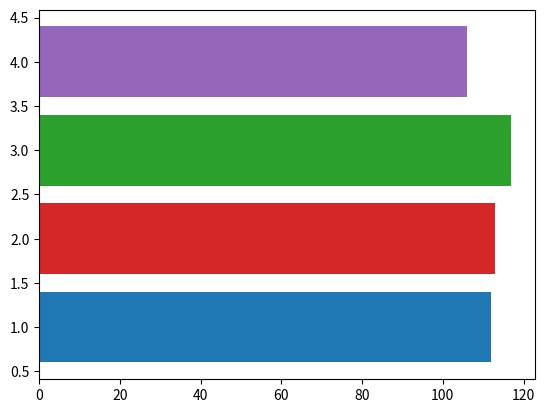

Here is the Python script that generated this plot:

import matplotlib.pyplot as plt
import numpy as np
import matplotlib.animation as animation

fig, ax = plt.subplots()
rng = np.random.default_rng(19680801)
data = np.array([20, 20, 20, 20])
x = np.array([1, 2, 3, 4])

artists = []
colors = ['tab:blue', 'tab:red', 'tab:green', 'tab:purple']
for i in range(20):
    data += rng.integers(low=0, high=10, size=data.shape)
    container = ax.barh(x, data, color=colors)
    artists.append(container)


ani = animation.ArtistAnimation(fig=fig, artists=artists, interval=400)
plt.show()
